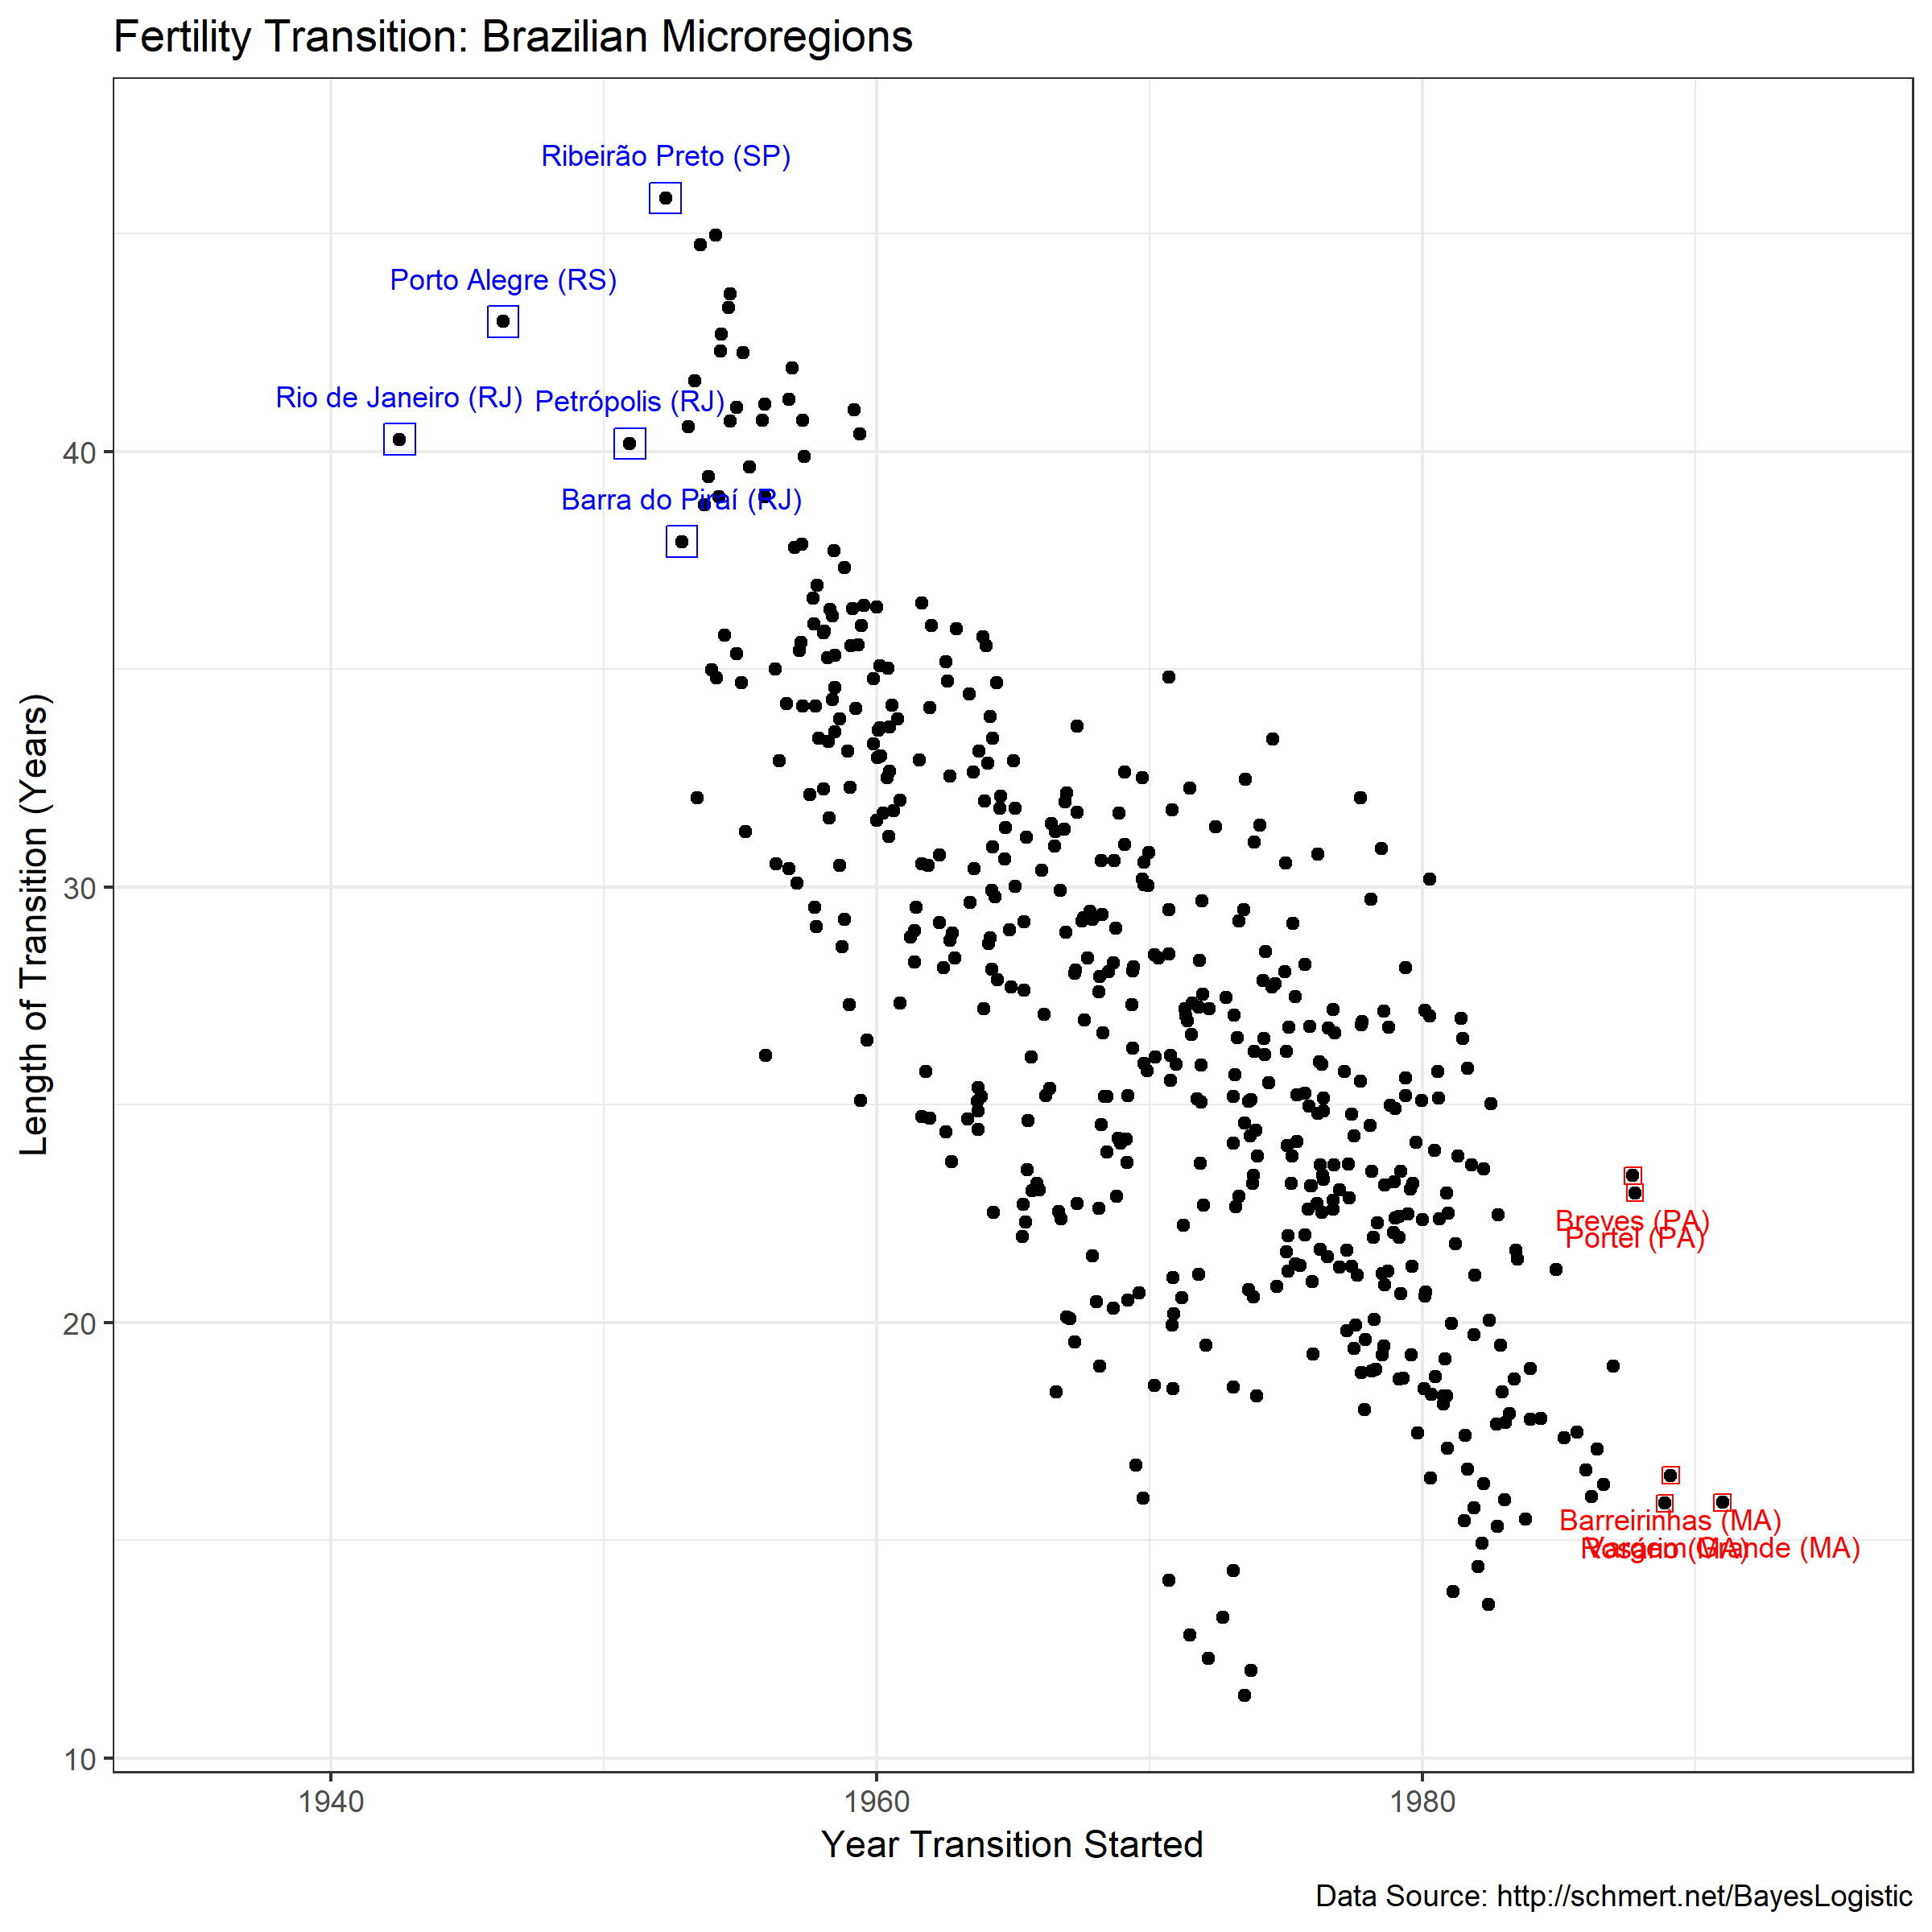

Source code (R):
# Data from 
# Mapping the Timing, Pace, and Scale of the Fertility 
# Transition in Brazil
#
# Population and Development Review 36(2):283-307. 2010. 

library(tidyverse)

rm(list=ls())

# matrix Q contains summary information about microregion-level
# fertility transitions, 
load(url('http://schmert.net/BayesLogistic/brazil_logistic_posterior_summary.11-May-10-2200.gz'))

z = Q['mean', grep('start', colnames(Q))]
start_year = 1960 + 10 * z

z = Q['mean', grep('duration', colnames(Q))]
duration = 10 * z

regions = read.csv('http://schmert.net/BayesLogistic/brazil_logistic_data.csv')

df = tibble(
       start = start_year,
       duration = duration,
       name = regions$name
     )

G = ggplot(data=df) +
       aes(x=start, y=duration, label=name) +
       geom_point() +
       theme_bw() +
       scale_x_continuous(limits=c(1935,1995)) +
       labs(title='Fertility Transition: Brazilian Microregions',
            x='Year Transition Started',
            y='Length of Transition (Years)',
            caption='Data Source: http://schmert.net/BayesLogistic')


early.df = df %>%
             top_n(5, -start)

late.df = df %>%
             top_n(5,  start)

G = G +
     geom_point(data=early.df, shape=0, size=4, fill=NA,color='blue') +
     geom_text(data=early.df, color='blue',size=3, nudge_y = 1) +
     geom_point(data=late.df, shape=0, size=2, fill=NA,color='red') +
     geom_text(data=late.df, color='red',size=3, nudge_y = -1)

G

ggsave('b.png', height=8, width=8, units='in', dpi=300)






